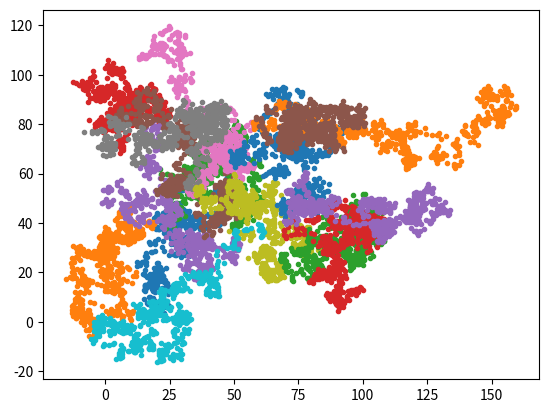

Write the Python code that produced this figure.

#import scipy.stats as ss
import numpy as np
import matplotlib.pyplot as plt

#----------------------------------------------------------------------------

class walker: # Input is boltz rand. variable
	def __init__(self,x,y):
		self.x = x
		self.y = y
		self.v = 0.0
	def take_step(self,v):	
		self.v = v
		t = np.random.rand()*2*np.pi
		x_step = np.cos(t)
		y_step = np.sin(t)
		self.x += v*x_step
		self.y += v*y_step
	def sample(self):
		return [self.x,self.y,self.v]
#	def intx	

def rand_b(n,T): # n is number of steps. T is temp

	c = 4.8*10**(-4) # m/k_b
	def boltz(v,T):
		return (c*v/T)*np.exp(-c*v*v/2*T)
		
	z = [] # array of random variable (boltzmann-velocity) 
	v_mp = np.sqrt(2*c*T)
	for i in range(n):
		x = np.random.rand()*v_mp*4. # setting max v value as 4 times most probable
		y = np.random.rand()*1.2*boltz(v_mp,T) # setting max y limts as just little above the max of pdf
		if boltz(x,T)>y:
			z.append([x,y]) 
	z = np.asarray(z)
	return z[:,0] # scaling the x-scale to allow use of integral steps

def rand_walker_data(n,T): # n=number of walkers, T= temperature

	x = [0,100] # sets range for x
	y = [0,100] # sets range for y
	wlk = [] # init array of walkers
	for i in range(int(num_walkers**0.5)):
		for j in range(int(num_walkers**0.5)):
			wlk.append(walker((i+1)*(max(x)-min(x))/5,(j+1)*(max(y)-min(y))/5))
	pos_x = []
	pos_y = []
	vel = []
	z = rand_b(1000,T) # Generates array of random variables
	
	for i in range(len(z)):
		temp_x = np.zeros(num_walkers)
		temp_y = np.zeros(num_walkers)
		temp_z = np.zeros(num_walkers)
		for j in range(num_walkers):
			wlk[j].take_step(z[i])
			temp_x[j] = wlk[j].x
			temp_y[j] = wlk[j].y
			temp_z[j] = wlk[j].v
		pos_x.append(temp_x)
		pos_y.append(temp_y)
		vel.append(temp_z)	
	pos_x = np.asarray(pos_x)
	pos_y = np.asarray(pos_y)
	vel   = np.asarray(vel)
	return pos_x, pos_y, vel

#----------------------------------------------------------------------------

T = 1000.0 # Temperature
num_walkers = 16
x,y,v = rand_walker_data(num_walkers,T)

for i in range(num_walkers):
	plt.plot(x[:,i],y[:,i],'.')
plt.show() 

#----------------------------------------------------------------------------

